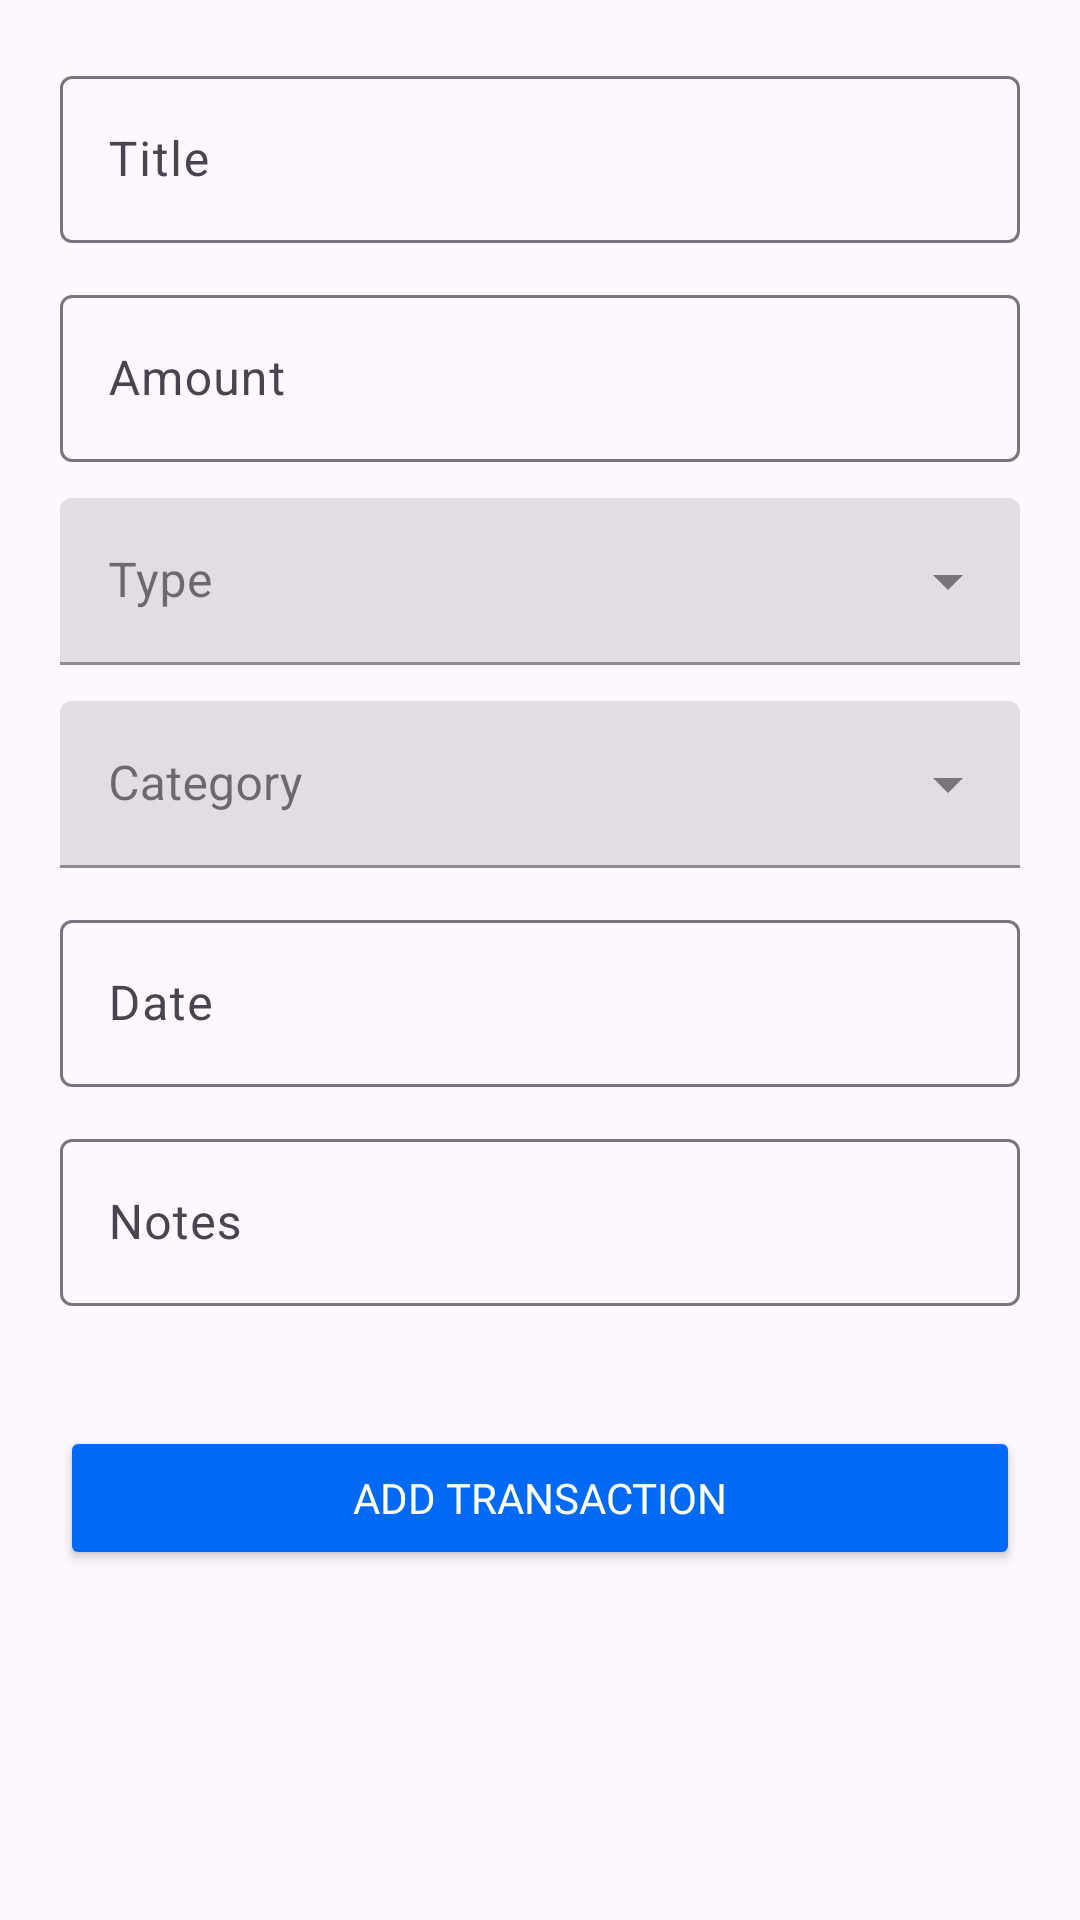

Write the Android layout XML for this screen, with the resource values it uses.
<!-- AndroidManifest.xml: application theme Theme.DuitDojo_FinanceAppManagement -->
<!-- res/layout/fragment_add_transaction.xml -->
<?xml version="1.0" encoding="utf-8"?>
<androidx.constraintlayout.widget.ConstraintLayout xmlns:android="http://schemas.android.com/apk/res/android"
    xmlns:app="http://schemas.android.com/apk/res-auto"
    xmlns:tools="http://schemas.android.com/tools"
    android:layout_width="match_parent"
    android:layout_height="match_parent"
    tools:context=".ui.AddTransactionFragment">

    <include
        android:id="@+id/input_fields"
        layout="@layout/input_fields_layout"
        android:layout_height="wrap_content"
        android:layout_width="match_parent"
        />
    <Button
        android:id="@+id/btn_save_transaction"
        android:layout_margin="20dp"
        android:textColor="@color/btn_text"
        android:layout_width="match_parent"
        android:layout_height="wrap_content"
        app:layout_constraintTop_toBottomOf="@+id/input_fields"
        android:text="@string/btn_add_transaction_text"
        android:fontFamily="@font/nunito_semibold"
        android:backgroundTint="@color/blue_500"/>

</androidx.constraintlayout.widget.ConstraintLayout>
<!-- res/layout/input_fields_layout.xml (included above) -->
<?xml version="1.0" encoding="utf-8"?>
<androidx.constraintlayout.widget.ConstraintLayout xmlns:android="http://schemas.android.com/apk/res/android"
    xmlns:tools="http://schemas.android.com/tools"
    android:layout_width="match_parent"
    android:layout_height="match_parent"
    xmlns:app="http://schemas.android.com/apk/res-auto">


    <LinearLayout
        android:id="@+id/ll_input_fields"
        android:layout_width="match_parent"
        android:layout_height="wrap_content"
        android:orientation="vertical"
        android:padding="20dp"
        app:layout_constraintTop_toTopOf="parent">

        <com.google.android.material.textfield.TextInputLayout
            android:id="@+id/til_transaction_title"
            android:layout_width="match_parent"
            android:layout_height="wrap_content"
            android:hint="@string/title">

            <com.google.android.material.textfield.TextInputEditText
                android:id="@+id/et_transaction_title"
                android:layout_width="match_parent"
                android:layout_height="wrap_content"
                android:maxLines="1"/>
        </com.google.android.material.textfield.TextInputLayout>

        <com.google.android.material.textfield.TextInputLayout
            android:id="@+id/til_transaction_amount"
            android:layout_width="match_parent"
            android:layout_height="wrap_content"
            android:layout_marginTop="12dp"
            android:hint="@string/amount"
            app:prefixText="$"

            >

            <com.google.android.material.textfield.TextInputEditText
                android:id="@+id/et_transaction_amount"
                android:layout_width="match_parent"
                android:layout_height="wrap_content"
                android:inputType="numberDecimal"
                android:maxLines="1"

                />

        </com.google.android.material.textfield.TextInputLayout>

        <com.google.android.material.textfield.TextInputLayout
            android:id="@+id/til_transaction_type"
            style="@style/Widget.MaterialComponents.TextInputLayout.FilledBox.ExposedDropdownMenu"
            android:layout_width="match_parent"
            android:layout_height="wrap_content"
            android:layout_marginTop="12dp"
            android:hint="@string/type">

            <AutoCompleteTextView
                android:id="@+id/et_transaction_type"
                android:layout_width="match_parent"
                android:layout_height="wrap_content"
                android:inputType="none"
                android:labelFor="@id/et_transaction_type"
                tools:ignore="SpeakableTextPresentCheck" />
        </com.google.android.material.textfield.TextInputLayout>

        <com.google.android.material.textfield.TextInputLayout
            android:id="@+id/til_transaction_category"
            style="@style/Widget.MaterialComponents.TextInputLayout.FilledBox.ExposedDropdownMenu"
            android:layout_width="match_parent"
            android:layout_height="wrap_content"
            android:layout_marginTop="12dp"
            android:hint="@string/category">

            <AutoCompleteTextView
                android:id="@+id/et_transaction_category"
                android:layout_width="match_parent"
                android:layout_height="wrap_content"
                android:inputType="none"
                android:labelFor="@id/et_transaction_category"
                tools:ignore="SpeakableTextPresentCheck" />
        </com.google.android.material.textfield.TextInputLayout>
        <com.google.android.material.textfield.TextInputLayout
            android:id="@+id/til_transaction_date"
            android:layout_width="match_parent"
            android:layout_height="wrap_content"
            android:layout_marginTop="12dp"
            android:hint="@string/date"
            android:clickable="true"
            android:focusable="true"
            app:endIconDrawable="@drawable/ic_date"
            app:endIconMode="custom"
            >
            <com.google.android.material.textfield.TextInputEditText
                android:id="@+id/et_transaction_date"
                android:layout_width="match_parent"
                android:layout_height="wrap_content"
                android:inputType="text"
                android:maxLines="1"/>
        </com.google.android.material.textfield.TextInputLayout>


        <com.google.android.material.textfield.TextInputLayout
            android:id="@+id/til_transaction_notes"
            android:layout_width="match_parent"
            android:layout_height="wrap_content"
            android:layout_marginTop="12dp"
            android:hint="@string/notes"
            >

            <com.google.android.material.textfield.TextInputEditText
                android:id="@+id/et_transaction_notes"
                android:layout_width="match_parent"
                android:layout_height="wrap_content"
                android:maxLines="2"
                />

        </com.google.android.material.textfield.TextInputLayout>

    </LinearLayout>

</androidx.constraintlayout.widget.ConstraintLayout>
<!-- resources referenced by this layout -->
<resources>
  <color name="blue_500">#006AF6</color>
  <color name="btn_text">#FFFFFFFF</color>
  <string name="amount">Amount</string>
  <string name="btn_add_transaction_text">ADD TRANSACTION</string>
  <string name="category">Category</string>
  <string name="date">Date</string>
  <string name="notes">Notes</string>
  <string name="title">Title</string>
  <string name="type">Type</string>
  <style name="Theme.DuitDojo_FinanceAppManagement" parent="Base.Theme.DuitDojo_FinanceAppManagement" />
  <style name="Base.Theme.DuitDojo_FinanceAppManagement" parent="Theme.Material3.DayNight.NoActionBar">
          
          
      </style>
</resources>
